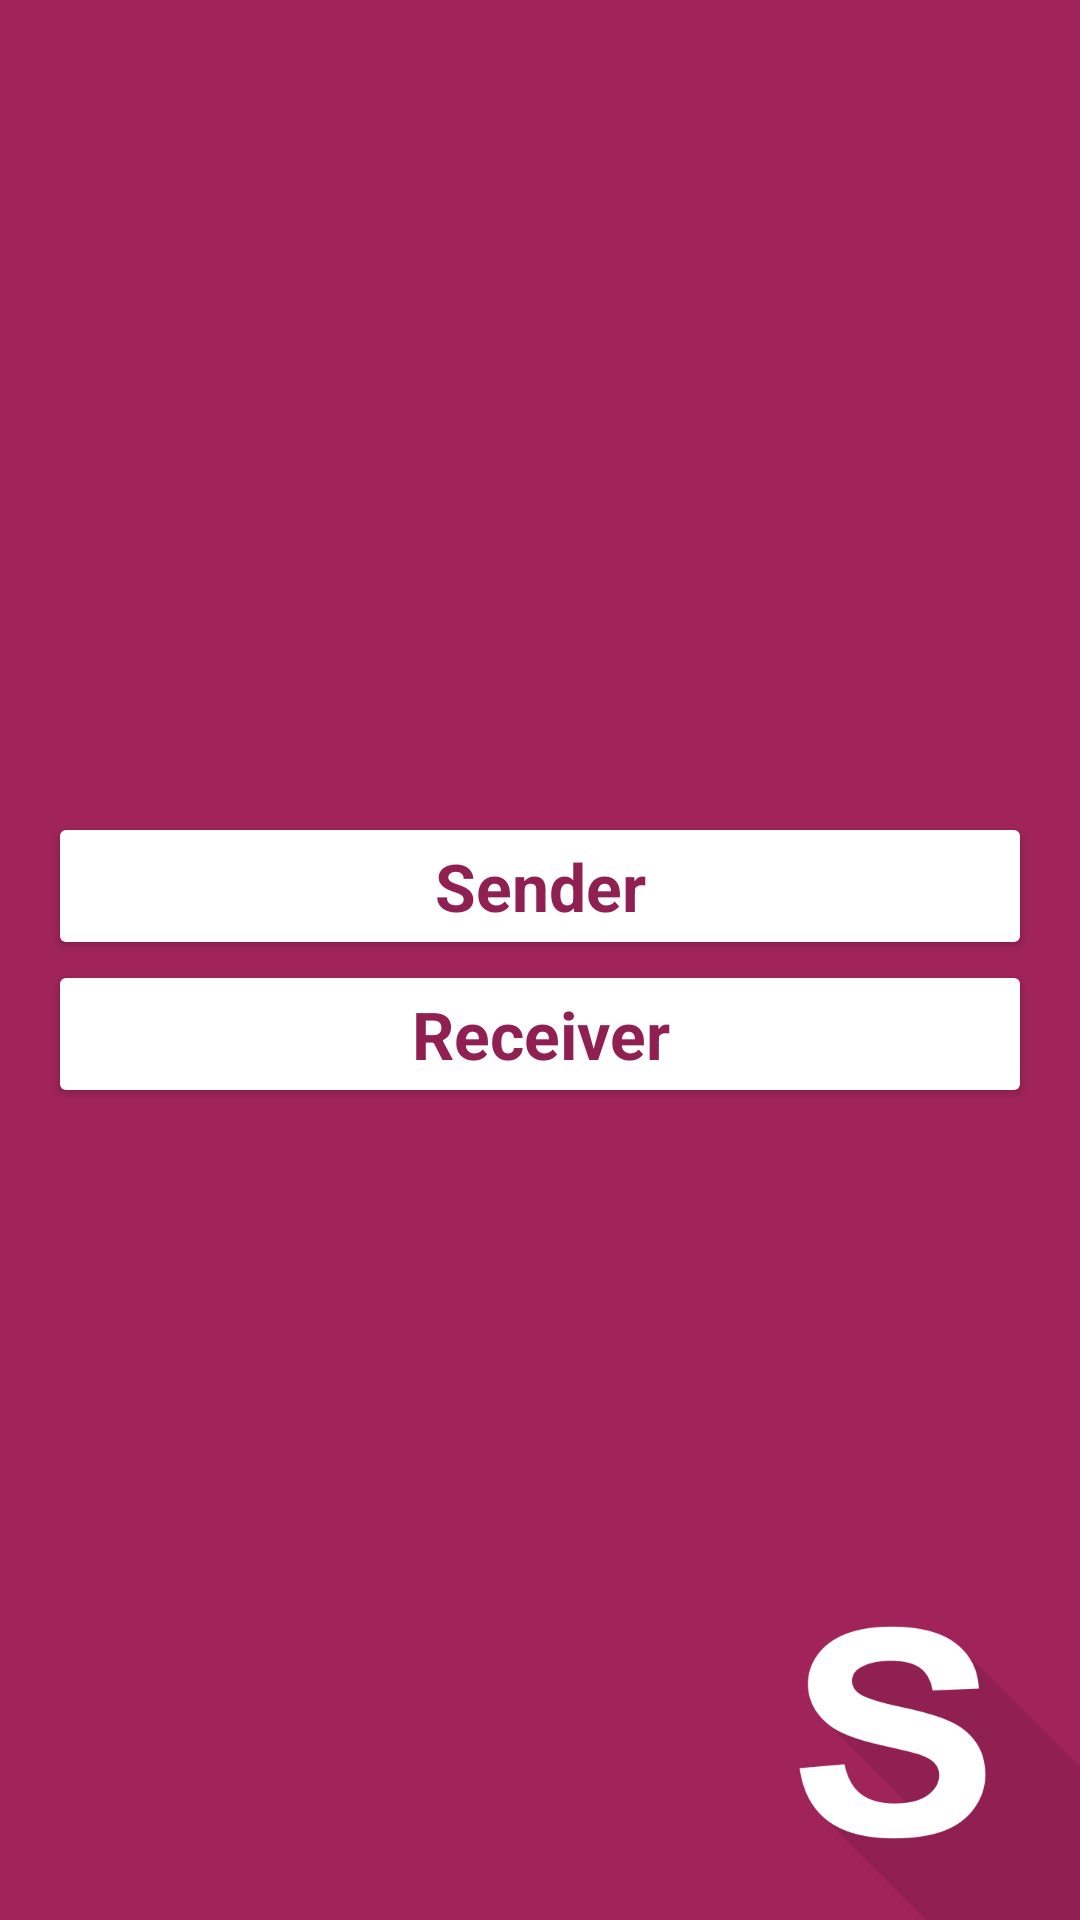

The Android layout XML behind this screen, and the referenced resources:
<!-- AndroidManifest.xml: application theme AppTheme -->
<!-- res/layout/activity_main.xml -->
<?xml version="1.0" encoding="utf-8"?>
<LinearLayout xmlns:android="http://schemas.android.com/apk/res/android"
    xmlns:tools="http://schemas.android.com/tools"
    android:layout_width="match_parent"
    android:layout_height="match_parent"
    android:orientation="vertical"
    android:gravity="center"
    android:background="@drawable/score_logo"
    android:padding="16dp"
    tools:context="com.example.score.MainActivity">

    <Button
        android:id="@+id/senderButton"
        style="@style/Widget.AppCompat.Button.Colored"
        android:layout_width="match_parent"
        android:layout_height="wrap_content"
        android:backgroundTint="@color/colorAccent"
        android:text="@string/sender"
        android:textAppearance="@style/TextAppearance.AppCompat.Large"
        android:textColor="@color/colorPrimaryDark"
        android:textStyle="bold" />

    <Button
        android:id="@+id/receiverButton"
        style="@style/Widget.AppCompat.Button.Colored"
        android:layout_width="match_parent"
        android:layout_height="wrap_content"
        android:backgroundTint="@color/colorAccent"
        android:text="@string/receiver"
        android:textAppearance="@style/TextAppearance.AppCompat.Large"
        android:textColor="@color/colorPrimaryDark"
        android:textStyle="bold" />

</LinearLayout>
<!-- resources referenced by this layout -->
<resources>
  <color name="colorAccent">#FFFFFF</color>
  <color name="colorPrimaryDark">#902051</color>
  <string name="receiver">Receiver</string>
  <string name="sender">Sender</string>
  <style name="AppTheme" parent="Theme.AppCompat.Light.DarkActionBar">
          
          <item name="colorPrimary">@color/colorPrimary</item>
          <item name="colorPrimaryDark">@color/colorPrimaryDark</item>
          <item name="colorAccent">@color/colorPrimary</item>
          <item name="android:colorForeground">@color/colorPrimary</item>
          <item name="android:colorBackground">@color/colorAccent</item>
          <item name="android:textColorPrimaryInverse">@color/colorPrimary</item>
      </style>
  <color name="colorPrimary">#a0245a</color>
</resources>
